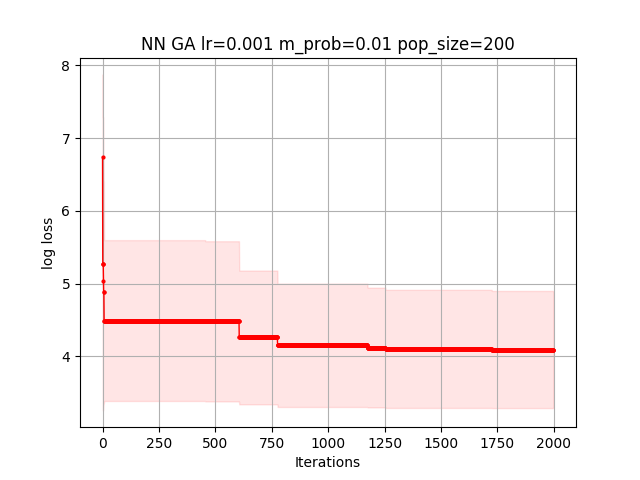

The table this chart was drawn from, first rows:
5.189834535490577494e+00, 4.984197668161154837e+00, 4.984197668161154837e+00, 4.984197668161154837e+00, 4.984197668161154837e+00, 4.984197668161154837e+00, 4.984197668161154837e+00, 4.984197668161154837e+00, 4.984197668161154837e+00, 4.984197668161154837e+00, 4.984197668161154837e+00, 4.984197668161154837e+00, 4.984197668161154837e+00, 4.984197668161154837e+00, 4.984197668161154837e+00, 4.984197668161154837e+00, 4.984197668161154837e+00, 4.984197668161154837e+00, 4.984197668161154837e+00, 4.984197668161154837e+00, 4.984197668161154837e+00, 4.984197668161154837e+00, 4.984197668161154837e+00, 4.984197668161154837e+00
7.870886037905892252e+00, 7.870886037905892252e+00, 7.870886037905892252e+00, 7.870886037905892252e+00, 7.164957707355792849e+00, 6.696259357735467432e+00, 6.696259357735467432e+00, 5.530254945744091266e+00, 5.530254945744091266e+00, 5.530254945744091266e+00, 5.530254945744091266e+00, 5.530254945744091266e+00, 5.530254945744091266e+00, 5.530254945744091266e+00, 5.530254945744091266e+00, 5.530254945744091266e+00, 5.530254945744091266e+00, 5.530254945744091266e+00, 5.530254945744091266e+00, 5.530254945744091266e+00, 5.530254945744091266e+00, 5.530254945744091266e+00, 5.530254945744091266e+00, 5.530254945744091266e+00
7.163293810317155064e+00, 2.959460869534967120e+00, 2.959460869534967120e+00, 2.959460869534967120e+00, 2.959460869534967120e+00, 2.959460869534967120e+00, 2.959460869534967120e+00, 2.959460869534967120e+00, 2.959460869534967120e+00, 2.959460869534967120e+00, 2.959460869534967120e+00, 2.959460869534967120e+00, 2.959460869534967120e+00, 2.959460869534967120e+00, 2.959460869534967120e+00, 2.959460869534967120e+00, 2.959460869534967120e+00, 2.959460869534967120e+00, 2.959460869534967120e+00, 2.959460869534967120e+00, 2.959460869534967120e+00, 2.959460869534967120e+00, 2.959460869534967120e+00, 2.959460869534967120e+00
